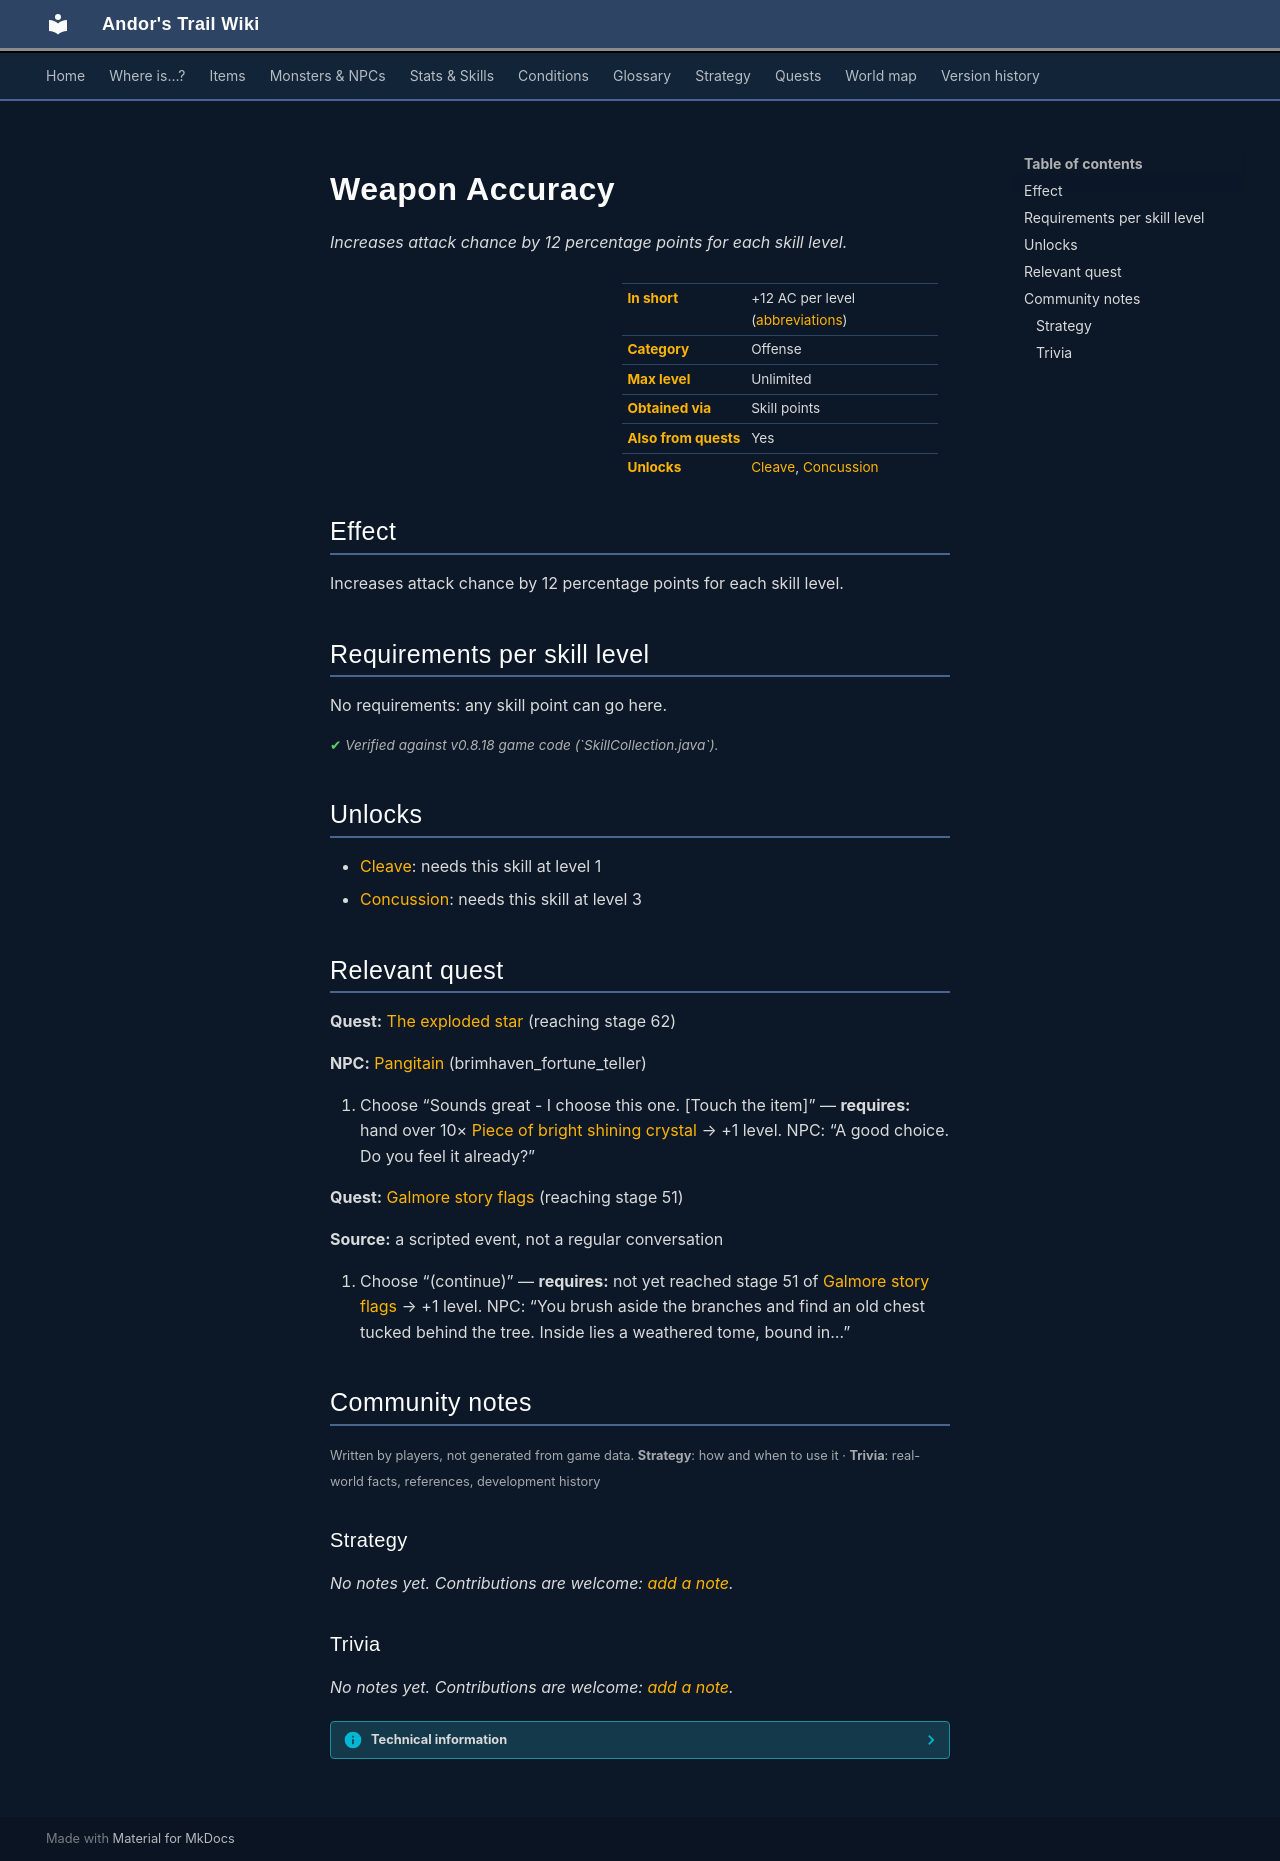

repository: asdfghjkl628/Andor-s-Trail-Wikiiii · page: skills/weaponChance/index.html · generator: mkdocs

# Weapon Accuracy

*Increases attack chance by 12 percentage points for each skill level.*

<div class="infobox" markdown>

| | |
|---|---|
| **In short** | +12 AC per level ([abbreviations](../glossary.md)) |
| **Category** | Offense |
| **Max level** | Unlimited |
| **Obtained via** | Skill points |
| **Also from quests** | Yes |
| **Unlocks** | [Cleave](cleave.md), [Concussion](concussion.md) |

</div>

## Effect

Increases attack chance by 12 percentage points for each skill level.

## Requirements per skill level

No requirements: any skill point can go here.

<p class="verified">Verified against v0.8.18 game code (`SkillCollection.java`).</p>

## Unlocks

- [Cleave](cleave.md): needs this skill at level 1
- [Concussion](concussion.md): needs this skill at level 3

## Relevant quest

**Quest:** [The exploded star](../quests/mg2_exploded_star.md#stage-62) (reaching stage 62)

**NPC:** [Pangitain](../monsters/brv_fortune_teller.md) (brimhaven_fortune_teller)

1. Choose “Sounds great - I choose this one. [Touch the item]” — **requires:** hand over 10× [Piece of bright shining crystal](../items/mg2_exploded_star.md) → +1 level. NPC: “A good choice. Do you feel it already?”

**Quest:** [Galmore story flags](../quests/galmore_nondisplayed.md#stage-51) (reaching stage 51)

**Source:** a scripted event, not a regular conversation

1. Choose “(continue)” — **requires:** not yet reached stage 51 of [Galmore story flags](../quests/galmore_nondisplayed.md) → +1 level. NPC: “You brush aside the branches and find an old chest tucked behind the tree. Inside lies a weathered tome, bound in…”


## Community notes

<small>Written by players, not generated from game data. **Strategy**: how and when to use it · **Trivia**: real-world facts, references, development history</small>

### Strategy

*No notes yet. Contributions are welcome: [add a note](https://github.com/asdfghjkl628/Andor-s-Trail-Wikiiii/new/main/notes/skills?filename=weaponChance.md&value=%23%23%20Strategy%0A%0A%3C%21--%20how%20and%20when%20to%20use%20it%20--%3E%0A%0A%23%23%20Trivia%0A%0A%3C%21--%20real-world%20facts%2C%20references%2C%20development%20history%20--%3E%0A).*

### Trivia

*No notes yet. Contributions are welcome: [add a note](https://github.com/asdfghjkl628/Andor-s-Trail-Wikiiii/new/main/notes/skills?filename=weaponChance.md&value=%23%23%20Strategy%0A%0A%3C%21--%20how%20and%20when%20to%20use%20it%20--%3E%0A%0A%23%23%20Trivia%0A%0A%3C%21--%20real-world%20facts%2C%20references%2C%20development%20history%20--%3E%0A).*


??? info "Technical information"

    | | |
    |---|---|
    | Skill ID | `weaponChance` |
    | In-game list position | 1 |
    | Level-up type | `alwaysShown` |
    | Category (internal) | `offense` |
    | String keys | `skill_title_weapon_chance`, `skill_longdescription_weapon_chance` |
    | Values in description | `PER_SKILLPOINT_INCREASE_WEAPON_CHANCE` = 12 |
    | Granting dialogue nodes | `brv_fortune_back_61b`, `galmore_23_unknown_book_10` |
    | Source files | `model/ability/SkillCollection.java`, `activity/SkillInfoActivity.java`, `res/values/strings.xml` |
